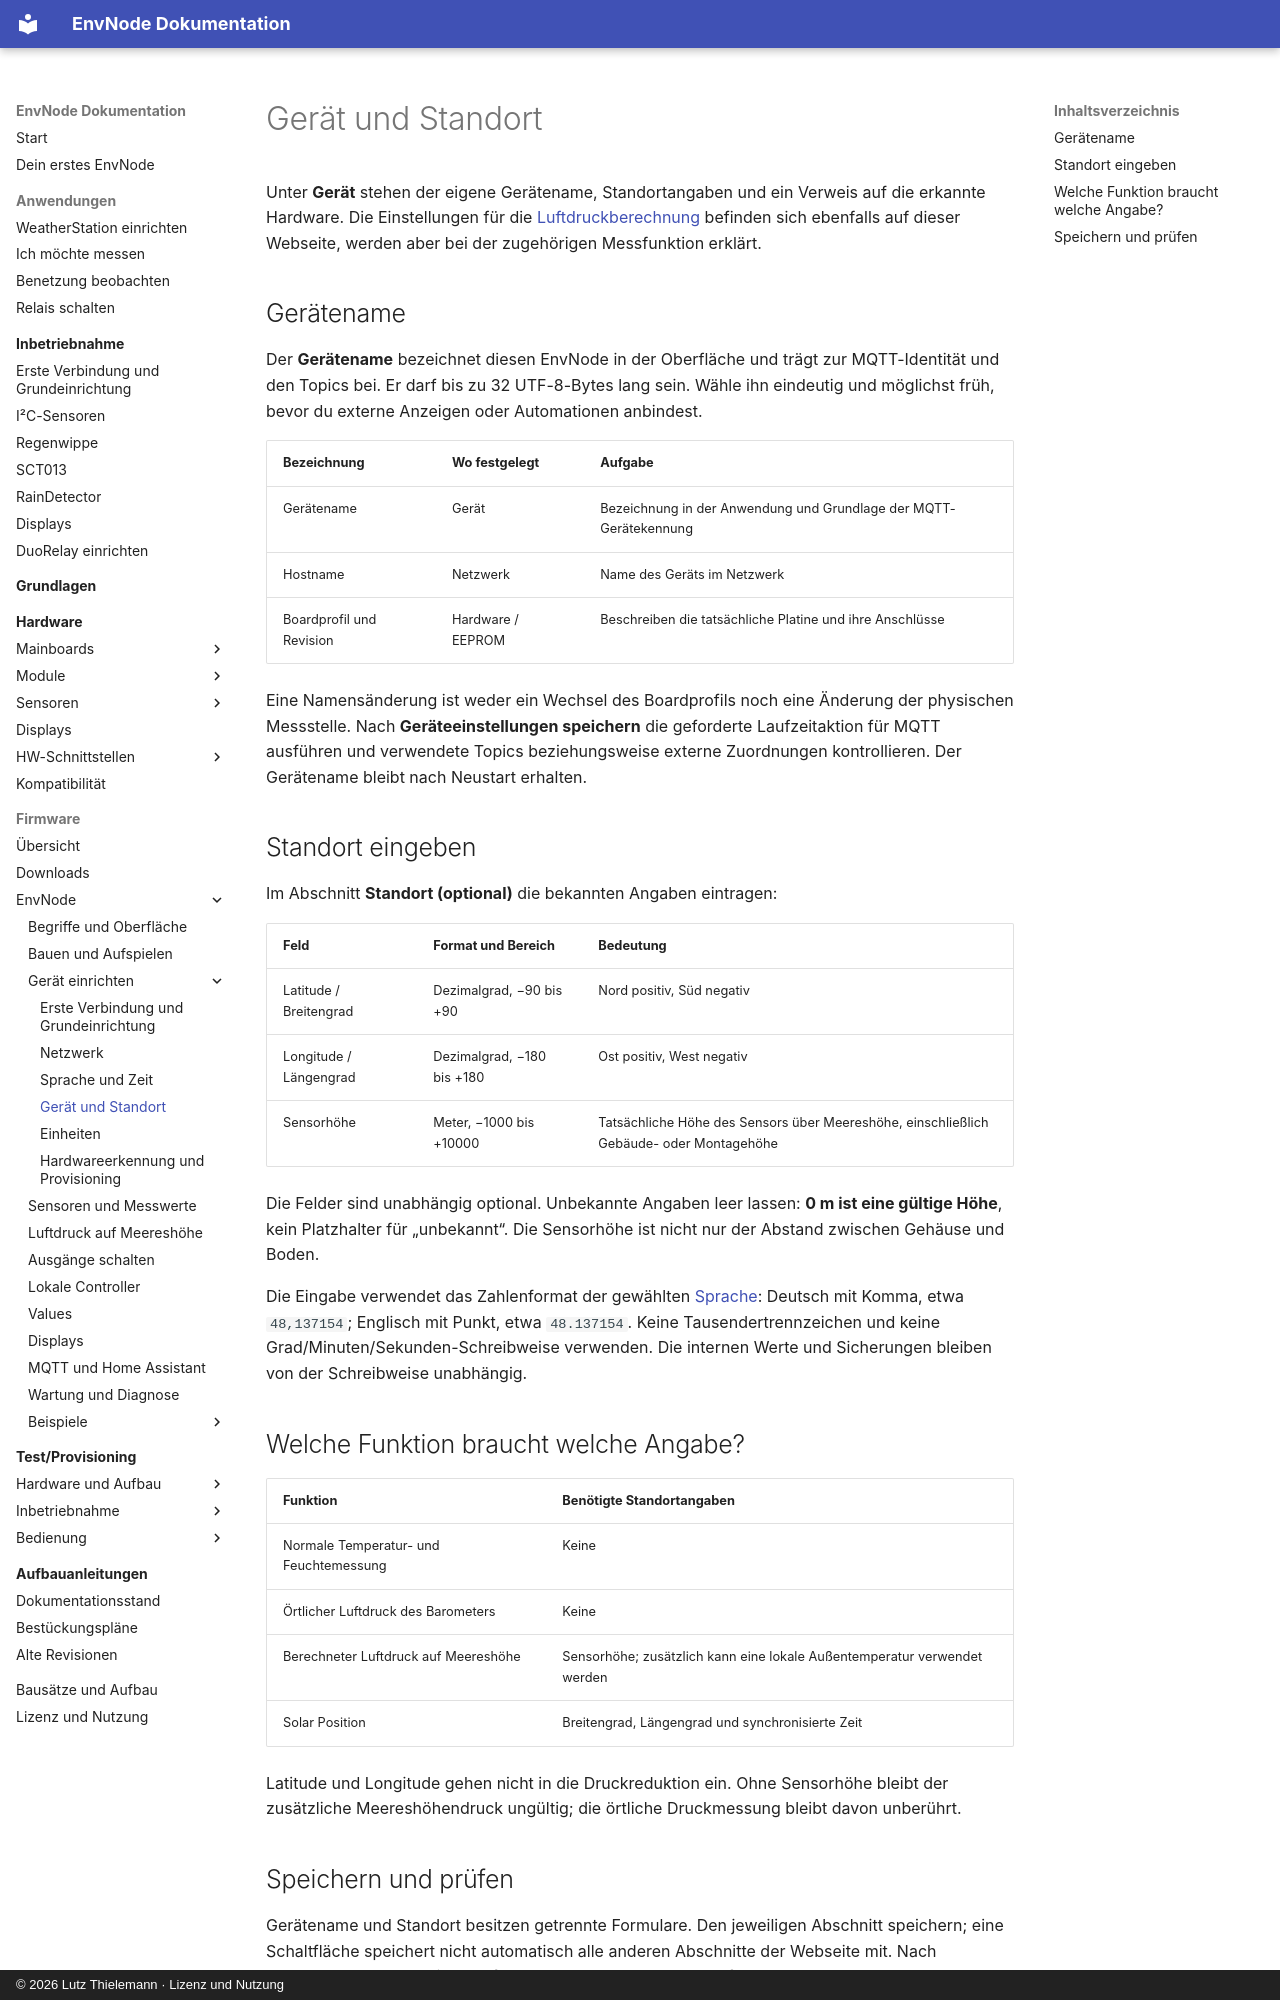

repository: magicamun/EnvNode · page: firmware/device/index.html · generator: mkdocs · copyright: © 2026 Lutz Thielemann · Lizenz und Nutzung

# Gerät und Standort

Unter **Gerät** stehen der eigene Gerätename, Standortangaben und ein Verweis
auf die erkannte Hardware. Die Einstellungen für die
[Luftdruckberechnung](geo-position-pressure.md) befinden sich ebenfalls auf dieser
Webseite, werden aber bei der zugehörigen Messfunktion erklärt.

## Gerätename

Der **Gerätename** bezeichnet diesen EnvNode in der Oberfläche und trägt zur
MQTT-Identität und den Topics bei. Er darf bis zu 32 UTF-8-Bytes lang sein.
Wähle ihn eindeutig und möglichst früh, bevor
du externe Anzeigen oder Automationen anbindest.

| Bezeichnung | Wo festgelegt | Aufgabe |
| --- | --- | --- |
| Gerätename | Gerät | Bezeichnung in der Anwendung und Grundlage der MQTT-Gerätekennung |
| Hostname | Netzwerk | Name des Geräts im Netzwerk |
| Boardprofil und Revision | Hardware / EEPROM | Beschreiben die tatsächliche Platine und ihre Anschlüsse |

Eine Namensänderung ist weder ein Wechsel des Boardprofils noch eine Änderung
der physischen Messstelle. Nach **Geräteeinstellungen speichern** die geforderte
Laufzeitaktion für MQTT ausführen und verwendete Topics beziehungsweise externe
Zuordnungen kontrollieren. Der Gerätename bleibt nach Neustart erhalten.

## Standort eingeben

Im Abschnitt **Standort (optional)** die bekannten Angaben eintragen:

| Feld | Format und Bereich | Bedeutung |
| --- | --- | --- |
| Latitude / Breitengrad | Dezimalgrad, −90 bis +90 | Nord positiv, Süd negativ |
| Longitude / Längengrad | Dezimalgrad, −180 bis +180 | Ost positiv, West negativ |
| Sensorhöhe | Meter, −1000 bis +10000 | Tatsächliche Höhe des Sensors über Meereshöhe, einschließlich Gebäude- oder Montagehöhe |

Die Felder sind unabhängig optional. Unbekannte Angaben leer lassen:
**0 m ist eine gültige Höhe**, kein Platzhalter für „unbekannt“. Die Sensorhöhe
ist nicht nur der Abstand zwischen Gehäuse und Boden.

Die Eingabe verwendet das Zahlenformat der gewählten [Sprache](language-time.md):
Deutsch mit Komma, etwa `48,137154`; Englisch mit Punkt, etwa `48.137154`.
Keine Tausendertrennzeichen und keine Grad/Minuten/Sekunden-Schreibweise verwenden.
Die internen Werte und Sicherungen bleiben von der Schreibweise unabhängig.

## Welche Funktion braucht welche Angabe?

| Funktion | Benötigte Standortangaben |
| --- | --- |
| Normale Temperatur- und Feuchtemessung | Keine |
| Örtlicher Luftdruck des Barometers | Keine |
| Berechneter Luftdruck auf Meereshöhe | Sensorhöhe; zusätzlich kann eine lokale Außentemperatur verwendet werden |
| Solar Position | Breitengrad, Längengrad und synchronisierte Zeit |

Latitude und Longitude gehen nicht in die Druckreduktion ein. Ohne Sensorhöhe
bleibt der zusätzliche Meereshöhendruck ungültig; die örtliche Druckmessung
bleibt davon unberührt.
